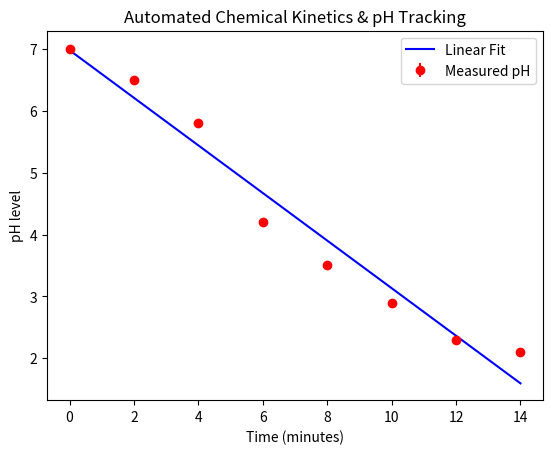

The script that saved this image:
import numpy as np
import matplotlib.pyplot as plt
from scipy import stats

time = np.array([0, 2, 4, 6, 8, 10, 12, 14])
pH = np.array([7.0, 6.5, 5.8, 4.2, 3.5, 2.9, 2.3, 2.1])

slope, intercept, r_value, p_value, std_err = stats.linregress(time, pH)

fig, ax = plt.subplots()

ax.errorbar(time, pH, yerr=std_err, fmt='o', color='red', label='Measured pH')
ax.plot(time, slope * time + intercept, color='blue', label='Linear Fit')

ax.set_title("Automated Chemical Kinetics & pH Tracking")
ax.set_xlabel("Time (minutes)")
ax.set_ylabel("pH level")
ax.legend()
plt.show()
